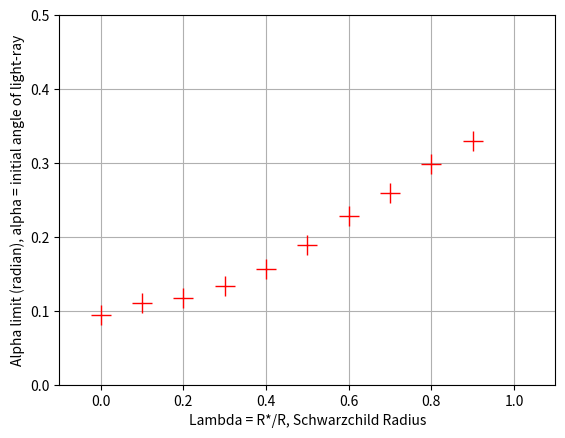

Here is the Python script that generated this plot:
import sys, os

import matplotlib.pyplot as plt
import numpy             as np
import pylab             as pl
import operator

from numpy    import array
# from restore  import restore
# from plotting import cplot

pi = 2.*np.arccos(0.)
# xlambda = [0.1,0.2,0.3,0.4,0.5,0.6,0.7,0.8,0.9,0.9999]

## Step of light-ray, ds = 0.01, 1% of Lens's radius
ds = 0.01

xlam = []
alim = []
for xlambda in np.arange(0., 1., 0.1):
	for j in range(0,150):
		alpha  = float(j)*pi/400.
		r      = 10.
		theta  = 0.
		for i in range(2000):
			x = r*np.cos(theta)
			y = r*np.sin(theta)

			if (r<1.):
				phi = (float(j) - 1.)*pi/400.
				break

			dr     = -ds*np.cos(alpha)
			dtheta = -ds*np.sin(alpha)/r
			r      = r + dr
			theta  = theta + dtheta
			dalpha = -dtheta - ds*xlambda*np.sin(alpha)/r/(r-xlambda)
			alpha  = alpha + dalpha

	xlam.append(xlambda)
	alim.append(phi+pi/400.)

	print ('xlamda, alpha_limit')
	print (xlambda, phi+pi/200.)

plt.plot(xlam,alim,'r+', ms=15.)
# circle = plt.Circle((0, 0), radius=1., fc='k')
# plt.gca().add_patch(circle)
plt.xlim(-0.1,1.1)
plt.ylim(0.,0.5)
plt.xlabel('Lambda = R*/R, Schwarzchild Radius')
plt.ylabel('Alpha limit (radian), alpha = initial angle of light-ray')
plt.grid()
plt.show()